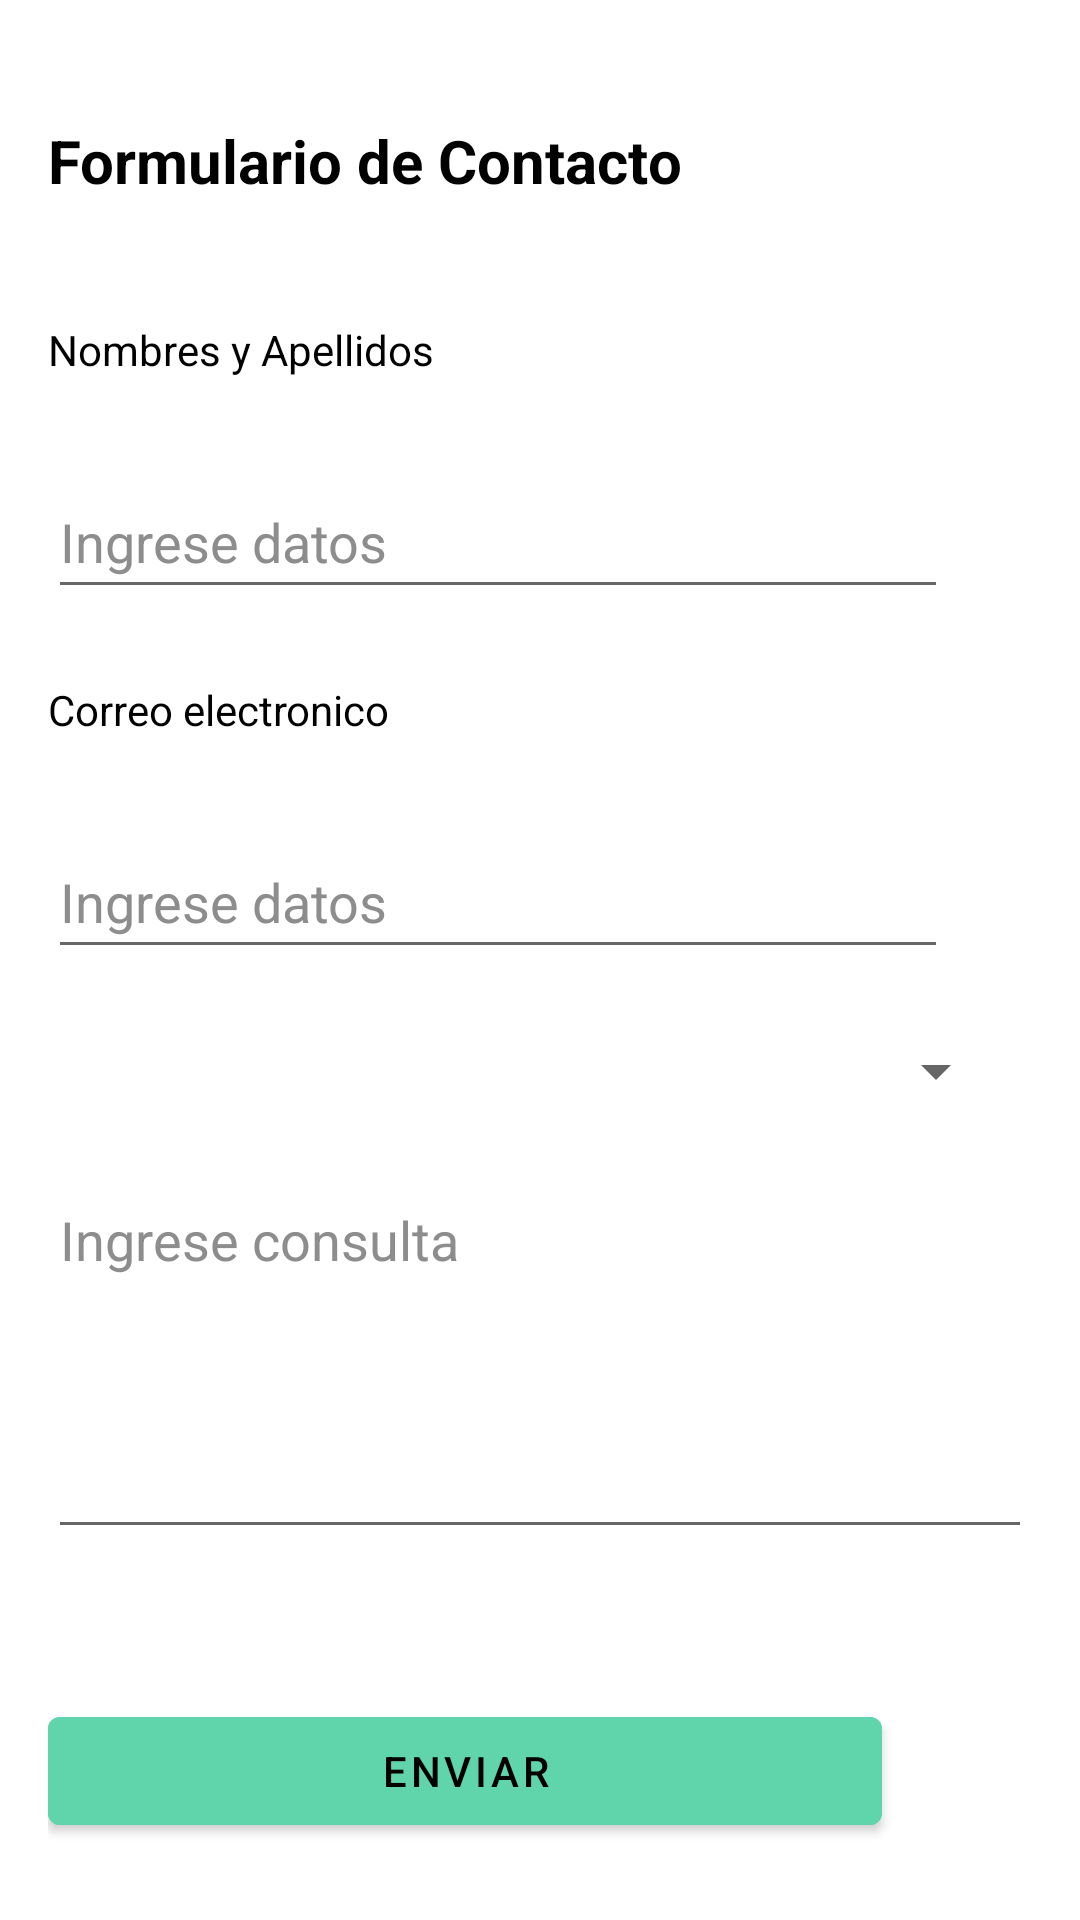

Here is an Android app screen rendered from its layout file. Give the layout XML and the strings, colors and styles it references.
<!-- AndroidManifest.xml: application theme Theme.Workflix -->
<!-- res/layout/fragment_contact_mail.xml -->
<?xml version="1.0" encoding="utf-8"?>
<androidx.constraintlayout.widget.ConstraintLayout

    xmlns:android="http://schemas.android.com/apk/res/android"
    xmlns:app="http://schemas.android.com/apk/res-auto"
    xmlns:tools="http://schemas.android.com/tools"
    android:layout_width="match_parent"
    android:layout_height="match_parent"
    android:orientation="vertical"

    android:background="@android:color/background_light"
    tools:context=".views.ui.menu.ContactMail">


    <ScrollView
        android:layout_width="match_parent"
        android:layout_height="match_parent"
        android:padding="16dp"
        app:layout_constraintBottom_toBottomOf="parent"
        tools:layout_editor_absoluteX="-17dp">

        <LinearLayout
            android:layout_width="match_parent"
            android:layout_height="wrap_content"
            android:orientation="vertical">

            <LinearLayout
                android:layout_width="match_parent"
                android:layout_height="match_parent"
                android:orientation="horizontal">

                <TextView
                    android:id="@+id/etFormulario"
                    android:layout_width="wrap_content"
                    android:layout_height="wrap_content"
                    android:layout_marginTop="24dp"
                    android:text="Formulario de Contacto"
                    android:textColor="@color/black"
                    android:textSize="20sp"
                    android:textStyle="bold" />
            </LinearLayout>

            <LinearLayout
                android:layout_width="match_parent"
                android:layout_height="match_parent"
                android:layout_marginTop="20dp"
                android:orientation="vertical">

                <TextView
                    android:id="@+id/etNombreyApellido"
                    android:layout_width="wrap_content"
                    android:layout_height="48dp"
                    android:layout_gravity="start"
                    android:layout_marginTop="20dp"
                    android:text="Nombres y Apellidos"
                    android:textColor="@color/black" />

                <EditText
                    android:id="@+id/etNombreApellido"
                    android:layout_width="300dp"
                    android:layout_height="48dp"
                    android:layout_gravity="start"
                    android:layout_marginTop="0dp"
                    android:ems="10"
                    android:hint="Ingrese datos"
                    android:inputType="text"
                    android:textColorHint="@color/grey3"
                    android:textColor="@color/black" />

                <TextView
                    android:id="@+id/etCorreoElectronico"
                    android:layout_width="wrap_content"
                    android:layout_height="48dp"
                    android:layout_gravity="start"
                    android:layout_marginTop="24dp"
                    android:text="Correo electronico"
                    android:textColor="@color/black" />

                <EditText
                    android:id="@+id/etCorreo"
                    android:layout_width="300dp"
                    android:layout_height="48dp"
                    android:layout_gravity="start"
                    android:layout_marginTop="0dp"
                    android:ems="10"
                    android:hint="Ingrese datos"
                    android:inputType="text"
                    android:textColorHint="@color/grey3"
                    android:textColor="@color/black" />

                <Spinner
                    android:id="@+id/spTipoUsuario"
                    android:layout_width="320dp"
                    android:layout_height="48dp"
                    android:layout_marginTop="10dp"
                    android:textColorHint="@color/grey3"
                    android:entries="@array/datos_spinner" />

                <EditText
                    android:id="@+id/etConsulta"
                    android:layout_width="match_parent"
                    android:layout_height="wrap_content"
                    android:layout_gravity="start"
                    android:layout_marginTop="10dp"
                    android:ems="10"
                    android:gravity="start|top"
                    android:hint="Ingrese consulta"
                    android:inputType="textMultiLine"
                    android:lines="5"
                    android:textColorHint="@color/grey3"
                    android:textColor="@color/black" />

            </LinearLayout>

            <LinearLayout
                android:layout_width="match_parent"
                android:layout_height="match_parent"
                android:orientation="vertical">

                <Button
                    android:id="@+id/btEnviar"
                    style="@style/Widget.MaterialComponents.Button"
                    android:layout_width="match_parent"
                    android:layout_height="48dp"
                    android:layout_gravity="start"
                    android:layout_marginStart="0dp"
                    android:layout_marginTop="50dp"
                    android:layout_marginEnd="50dp"
                    android:backgroundTint="@color/verde1"
                    android:text="@string/enviar"
                    android:textColor="@color/black" />
            </LinearLayout>
        </LinearLayout>
    </ScrollView>

</androidx.constraintlayout.widget.ConstraintLayout>
<!-- resources referenced by this layout -->
<resources>
  <color name="black">#FF000000</color>
  <color name="grey3">#8D8D8D</color>
  <color name="verde1">#60D5AB</color>
  <string name="enviar">Enviar</string>
  <style name="Theme.Workflix" parent="Base.Theme.Workflix" />
  <style name="Base.Theme.Workflix" parent="Theme.MaterialComponents.DayNight.DarkActionBar">
  
      </style>
</resources>
